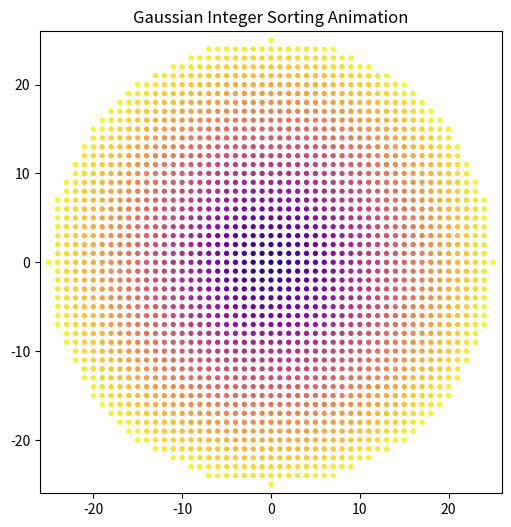

Generate this figure with matplotlib:
import numpy as np
import matplotlib.pyplot as plt
from matplotlib.animation import FuncAnimation, PillowWriter

# Parameters
radius = 25
points = []

# Generate Gaussian integers within a circular bound
for a in range(-radius, radius + 1):
    for b in range(-radius, radius + 1):
        if a**2 + b**2 <= radius**2:
            points.append((a, b))

points = np.array(points)
num_points = len(points)

# Shuffle points
shuffled = points.copy()
np.random.seed(42)
np.random.shuffle(shuffled)

# Sort by modulus (distance) and angle
complex_points = shuffled[:, 0] + 1j * shuffled[:, 1]
modulus = np.abs(complex_points)
angles = np.angle(complex_points)

sorted_indices = np.lexsort((angles, modulus))
sorted_points = shuffled[sorted_indices]

# Set up plot
fig, ax = plt.subplots(figsize=(6, 6))
scat = ax.scatter(shuffled[:, 0], shuffled[:, 1],
                  c=modulus, cmap='plasma', s=8)
ax.set_xlim(-radius - 1, radius + 1)
ax.set_ylim(-radius - 1, radius + 1)
ax.set_aspect('equal')
ax.set_title("Gaussian Integer Sorting Animation")

# Animation function
def animate(i):
    t = i / 60  # normalize to [0, 1]
    interp = (1 - t) * shuffled + t * sorted_points
    new_mod = np.abs(interp[:, 0] + 1j * interp[:, 1])
    scat.set_offsets(interp)
    scat.set_array(new_mod)
    return scat,

# Create animation
ani = FuncAnimation(fig, animate, frames=61, interval=100, blit=True)

# Save as GIF
ani.save("gaussian_sorting.gif", writer=PillowWriter(fps=10))
print("Saved as gaussian_sorting.gif")
